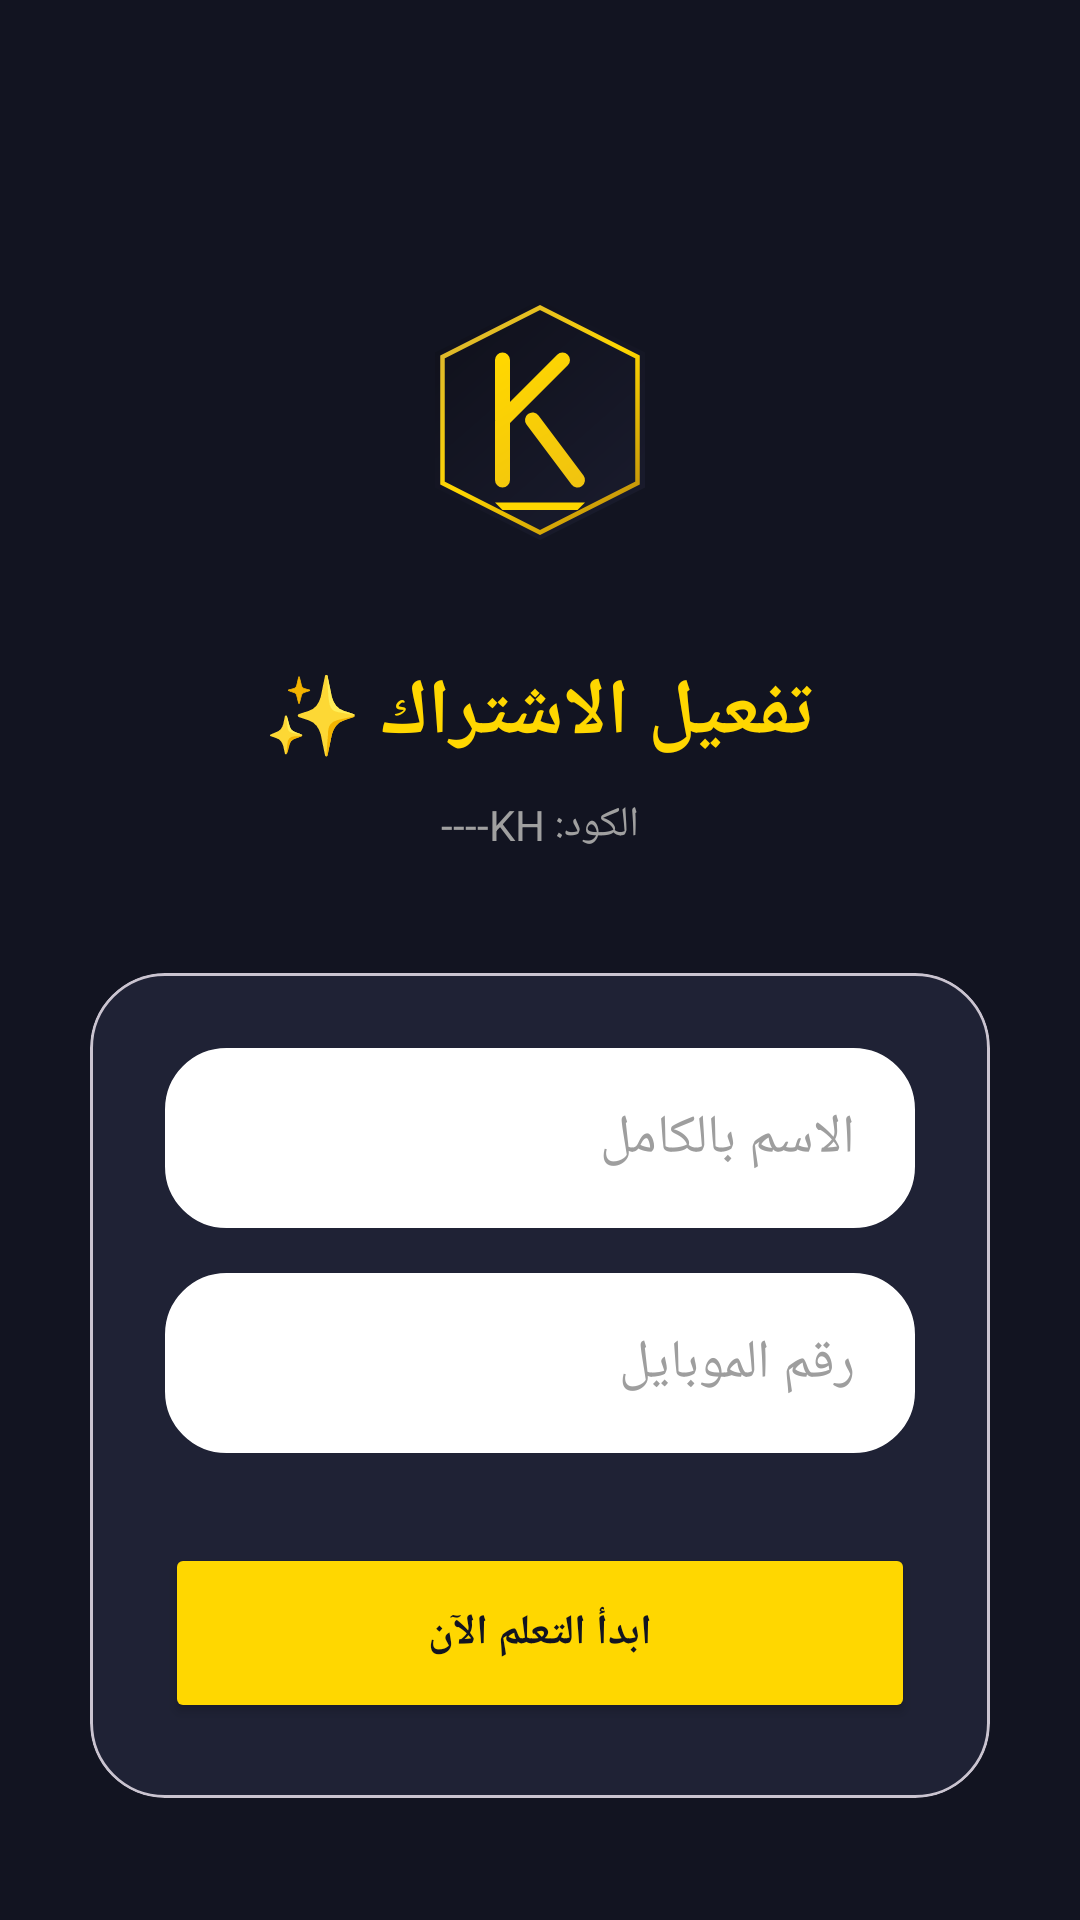

Here is an Android app screen rendered from its layout file. Give the layout XML and the strings, colors and styles it references.
<!-- AndroidManifest.xml: application theme Theme.ELKKETA -->
<!-- res/layout/activity_code_activation.xml -->
<?xml version="1.0" encoding="utf-8"?>
<androidx.constraintlayout.widget.ConstraintLayout xmlns:android="http://schemas.android.com/apk/res/android"
    xmlns:app="http://schemas.android.com/apk/res-auto"
    android:layout_width="match_parent"
    android:layout_height="match_parent"
    android:background="#121421"
    android:padding="30dp">

    <ImageView
        android:id="@+id/ivIcon"
        android:layout_width="100dp"
        android:layout_height="100dp"
        android:layout_marginTop="60dp"
        android:src="@drawable/ic_app_logo_main"
        app:layout_constraintEnd_toEndOf="parent"
        app:layout_constraintStart_toStartOf="parent"
        app:layout_constraintTop_toTopOf="parent" />

    <TextView
        android:id="@+id/tvTitle"
        android:layout_width="wrap_content"
        android:layout_height="wrap_content"
        android:layout_marginTop="30dp"
        android:text="تفعيل الاشتراك ✨"
        android:textColor="#FFD700"
        android:textSize="26sp"
        android:textStyle="bold"
        app:layout_constraintEnd_toEndOf="parent"
        app:layout_constraintStart_toStartOf="parent"
        app:layout_constraintTop_toBottomOf="@id/ivIcon" />

    <TextView
        android:id="@+id/tvCodeLabel"
        android:layout_width="wrap_content"
        android:layout_height="wrap_content"
        android:layout_marginTop="10dp"
        android:text="الكود: KH----"
        android:textColor="#A0A0A0"
        app:layout_constraintEnd_toEndOf="parent"
        app:layout_constraintStart_toStartOf="parent"
        app:layout_constraintTop_toBottomOf="@id/tvTitle" />

    <com.google.android.material.card.MaterialCardView
        android:layout_width="match_parent"
        android:layout_height="wrap_content"
        android:layout_marginTop="40dp"
        app:cardBackgroundColor="#1F2235"
        app:cardCornerRadius="25dp"
        app:layout_constraintTop_toBottomOf="@id/tvCodeLabel">

        <LinearLayout
            android:layout_width="match_parent"
            android:layout_height="wrap_content"
            android:orientation="vertical"
            android:padding="25dp">

            <EditText
                android:id="@+id/etStudentName"
                android:layout_width="match_parent"
                android:layout_height="60dp"
                android:background="@drawable/bg_edittext_rounded"
                android:backgroundTint="#FFFFFF"
                android:gravity="right|center_vertical"
                android:hint="الاسم بالكامل"
                android:paddingHorizontal="20dp"
                android:textColor="#121421"
                android:textColorHint="#9E9E9E" />

            <EditText
                android:id="@+id/etStudentPhone"
                android:layout_width="match_parent"
                android:layout_height="60dp"
                android:layout_marginTop="15dp"
                android:background="@drawable/bg_edittext_rounded"
                android:backgroundTint="#FFFFFF"
                android:gravity="right|center_vertical"
                android:hint="رقم الموبايل"
                android:inputType="phone"
                android:paddingHorizontal="20dp"
                android:textColor="#121421"
                android:textColorHint="#9E9E9E" />

            <Button
                android:id="@+id/btnActivate"
                android:layout_width="match_parent"
                android:layout_height="60dp"
                android:layout_marginTop="30dp"
                android:backgroundTint="#FFD700"
                android:text="ابدأ التعلم الآن"
                android:textColor="#121421"
                android:textStyle="bold"
                app:cornerRadius="15dp" />

        </LinearLayout>
    </com.google.android.material.card.MaterialCardView>

</androidx.constraintlayout.widget.ConstraintLayout>
<!-- resources referenced by this layout -->
<resources>
  <!-- drawable bg_edittext_rounded (drawable) -->
  <?xml version="1.0" encoding="utf-8"?>
  <shape xmlns:android="http://schemas.android.com/apk/res/android">
      <solid android:color="#F8F9FA" />
      <corners android:radius="20dp" />
      <stroke android:width="1dp" android:color="#EEEEEE" />
  </shape>
  <!-- drawable ic_app_logo_main: vector/xml drawable (drawable, 2177 chars, omitted) -->
  <style name="Theme.ELKKETA" parent="Base.Theme.ELKKETA" />
  <style name="Base.Theme.ELKKETA" parent="Theme.Material3.DayNight.NoActionBar">
          
          
      </style>
</resources>
